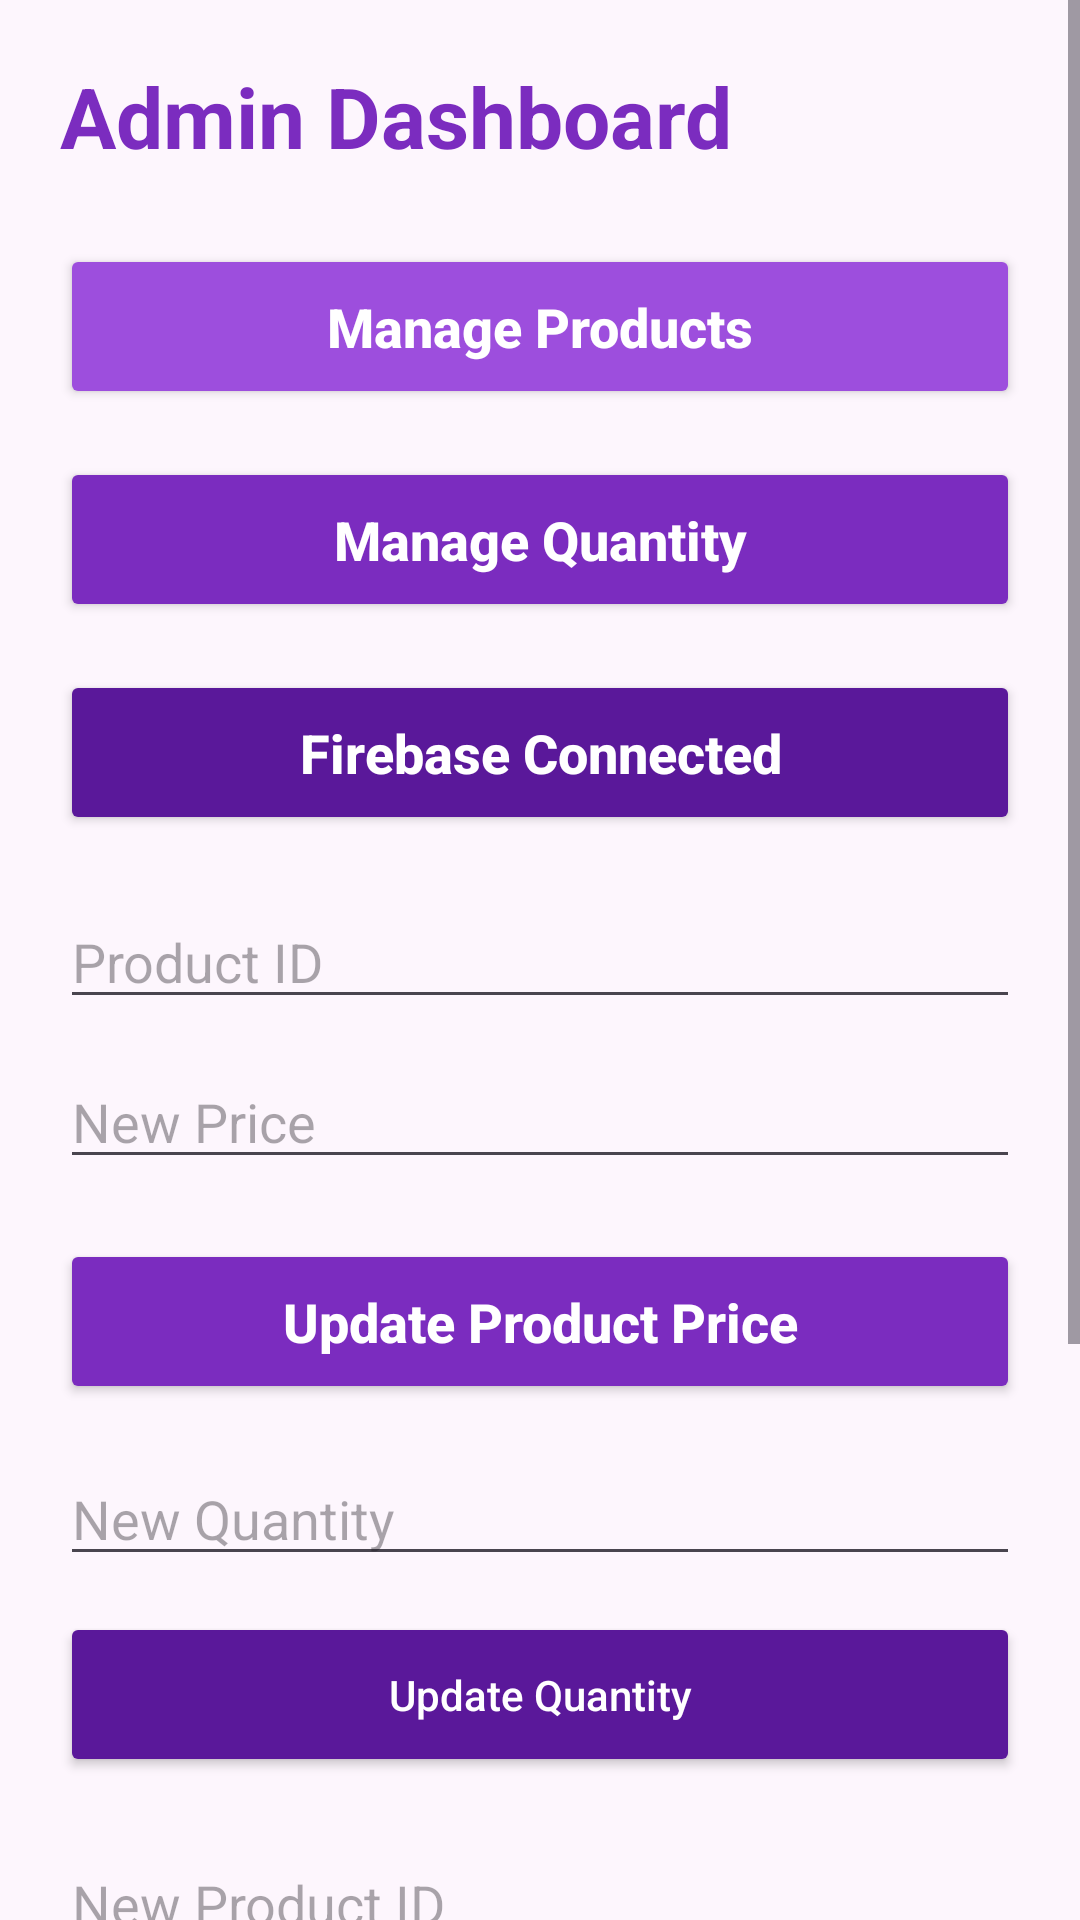

Write the Android layout XML for this screen, with the resource values it uses.
<!-- AndroidManifest.xml: application theme Theme.BeautyShopApp -->
<!-- res/layout/activity_admin.xml -->
<?xml version="1.0" encoding="utf-8"?>
<ScrollView xmlns:android="http://schemas.android.com/apk/res/android"
    android:layout_width="match_parent"
    android:layout_height="match_parent">

    <LinearLayout
        android:layout_width="match_parent"
        android:layout_height="wrap_content"
        android:orientation="vertical"
        android:background="#FDF6FD"
        android:padding="20dp">

        <TextView
            android:layout_width="wrap_content"
            android:layout_height="wrap_content"
            android:text="Admin Dashboard"
            android:textColor="#7B2CBF"
            android:textStyle="bold"
            android:textSize="28sp"
            android:layout_marginBottom="24dp"/>

        <Button
            android:layout_width="match_parent"
            android:layout_height="55dp"
            android:text="Manage Products"
            android:textAllCaps="false"
            android:textSize="18sp"
            android:textStyle="bold"
            android:textColor="#FFFFFF"
            android:backgroundTint="#9D4EDD"
            android:layout_marginBottom="16dp"/>

        <Button
            android:layout_width="match_parent"
            android:layout_height="55dp"
            android:text="Manage Quantity"
            android:textAllCaps="false"
            android:textSize="18sp"
            android:textStyle="bold"
            android:textColor="#FFFFFF"
            android:backgroundTint="#7B2CBF"
            android:layout_marginBottom="16dp"/>

        <Button
            android:layout_width="match_parent"
            android:layout_height="55dp"
            android:text="Firebase Connected"
            android:textAllCaps="false"
            android:textSize="18sp"
            android:textStyle="bold"
            android:textColor="#FFFFFF"
            android:backgroundTint="#5A189A"
            android:layout_marginBottom="20dp"/>

        <EditText
            android:id="@+id/productIdEdt"
            android:layout_width="match_parent"
            android:layout_height="wrap_content"
            android:hint="Product ID"/>

        <EditText
            android:id="@+id/newPriceEdt"
            android:layout_width="match_parent"
            android:layout_height="wrap_content"
            android:hint="New Price"
            android:inputType="numberDecimal"
            android:layout_marginTop="12dp"/>

        <Button
            android:id="@+id/updatePriceBtn"
            android:layout_width="match_parent"
            android:layout_height="55dp"
            android:text="Update Product Price"
            android:textAllCaps="false"
            android:textSize="18sp"
            android:textStyle="bold"
            android:textColor="#FFFFFF"
            android:backgroundTint="#7B2CBF"
            android:layout_marginTop="20dp"/>

        <EditText
            android:id="@+id/quantityEdt"
            android:layout_width="match_parent"
            android:layout_height="wrap_content"
            android:hint="New Quantity"
            android:inputType="number"
            android:layout_marginTop="16dp"/>

        <Button
            android:id="@+id/updateQuantityBtn"
            android:layout_width="match_parent"
            android:layout_height="55dp"
            android:text="Update Quantity"
            android:textAllCaps="false"
            android:textColor="#FFFFFF"
            android:backgroundTint="#5A189A"
            android:layout_marginTop="12dp"/>

        <EditText
            android:id="@+id/addProductIdEdt"
            android:layout_width="match_parent"
            android:layout_height="wrap_content"
            android:hint="New Product ID"
            android:layout_marginTop="20dp"/>

        <EditText
            android:id="@+id/addProductTitleEdt"
            android:layout_width="match_parent"
            android:layout_height="wrap_content"
            android:hint="Product Title"
            android:layout_marginTop="12dp"/>

        <EditText
            android:id="@+id/addProductPriceEdt"
            android:layout_width="match_parent"
            android:layout_height="wrap_content"
            android:hint="Product Price"
            android:inputType="numberDecimal"
            android:layout_marginTop="12dp"/>

        <Button
            android:id="@+id/addProductBtn"
            android:layout_width="match_parent"
            android:layout_height="55dp"
            android:text="Add Product"
            android:textAllCaps="false"
            android:textColor="#FFFFFF"
            android:backgroundTint="#7B2CBF"
            android:layout_marginTop="12dp"/>

        <Button
            android:id="@+id/deleteProductBtn"
            android:layout_width="match_parent"
            android:layout_height="55dp"
            android:text="Delete Product"
            android:textAllCaps="false"
            android:textColor="#FFFFFF"
            android:backgroundTint="#D00000"
            android:layout_marginTop="12dp"/>

    </LinearLayout>

</ScrollView>
<!-- resources referenced by this layout -->
<resources>
  <style name="Theme.BeautyShopApp" parent="Base.Theme.BeautyShopApp" />
  <style name="Base.Theme.BeautyShopApp" parent="Theme.Material3.DayNight.NoActionBar">
      </style>
</resources>
